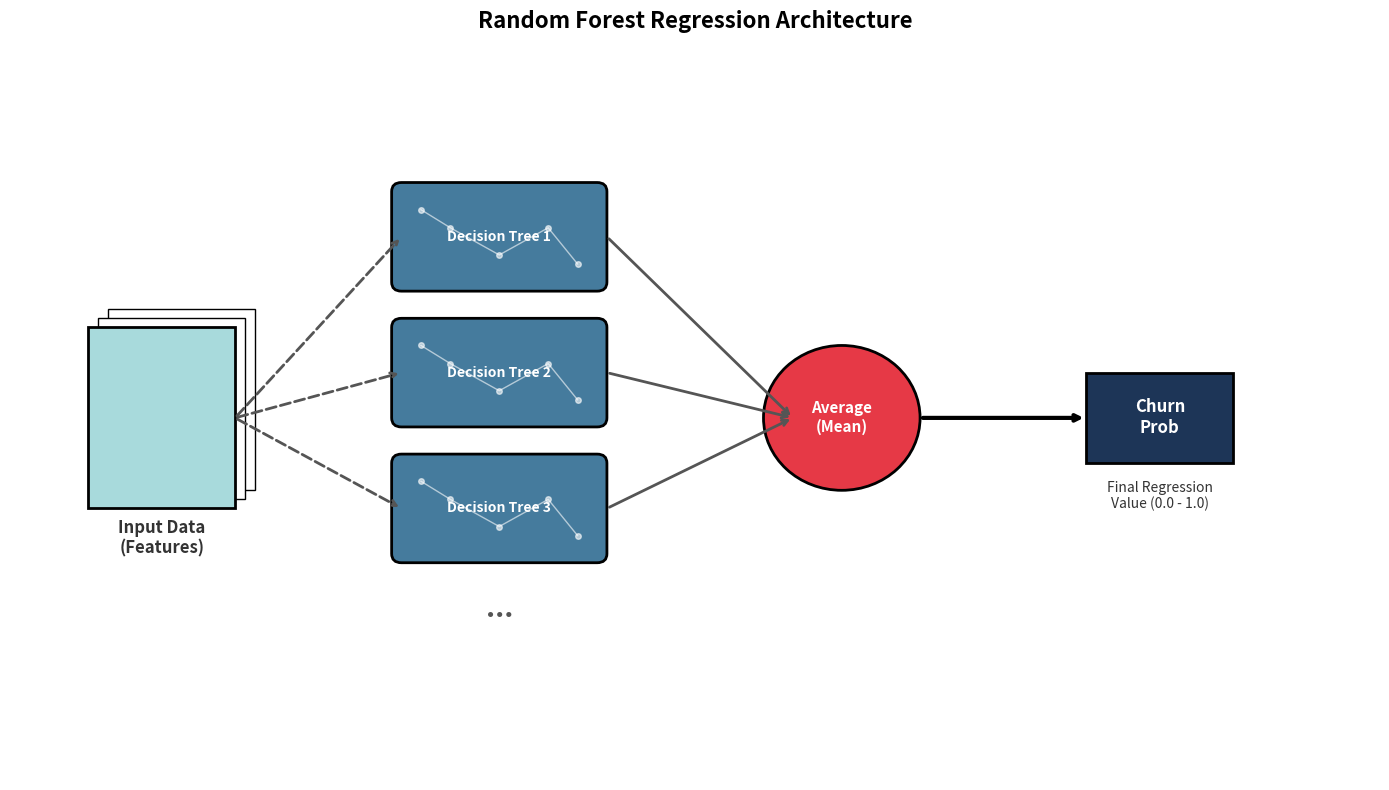

Source code (Python):
import matplotlib.pyplot as plt
import matplotlib.patches as patches

def draw_random_forest_architecture():
    fig, ax = plt.subplots(figsize=(14, 8))
    ax.set_xlim(0, 14)
    ax.set_ylim(0, 8)
    ax.axis('off') 

    data_color = '#a8dadc'    
    tree_color = '#457b9d'    
    avg_color = '#e63946'     
    output_color = '#1d3557'  
    text_color = '#333333'
    
    rect_data_back = patches.Rectangle((1, 3.2), 1.5, 2, linewidth=1, edgecolor='black', facecolor='white', zorder=1)
    rect_data_mid = patches.Rectangle((0.9, 3.1), 1.5, 2, linewidth=1, edgecolor='black', facecolor='white', zorder=2)
    rect_data_front = patches.Rectangle((0.8, 3.0), 1.5, 2, linewidth=2, edgecolor='black', facecolor=data_color, zorder=3)
    
    ax.add_patch(rect_data_back)
    ax.add_patch(rect_data_mid)
    ax.add_patch(rect_data_front)
    
    ax.text(1.55, 2.5, "Input Data\n(Features)", ha='center', fontsize=12, fontweight='bold', color=text_color)

    tree_positions = [5.5, 4.0, 2.5] 
    
    for i, y_pos in enumerate(tree_positions):
        
        ax.annotate("", xy=(4, y_pos + 0.5), xytext=(2.3, 4.0),
                    arrowprops=dict(arrowstyle="->", color="#555", lw=2, ls="--"))
        
        rect_tree = patches.FancyBboxPatch((4, y_pos), 2, 1, boxstyle="round,pad=0.1", 
                                           linewidth=2, edgecolor='black', facecolor=tree_color)
        ax.add_patch(rect_tree)
        
        ax.text(5, y_pos + 0.5, f"Decision Tree {i+1}", ha='center', va='center', 
                color='white', fontweight='bold', fontsize=10)
        
        ax.plot([4.2, 4.5, 5.0, 5.5, 5.8], [y_pos+0.8, y_pos+0.6, y_pos+0.3, y_pos+0.6, y_pos+0.2], 
                marker='o', markersize=4, color='white', linestyle='-', lw=1, alpha=0.6)

    ax.text(5, 1.8, "...", ha='center', fontsize=20, fontweight='bold', color='#555')
    
    for y_pos in tree_positions:
        ax.annotate("", xy=(8, 4.0), xytext=(6.1, y_pos + 0.5),
                    arrowprops=dict(arrowstyle="->", color="#555", lw=2))

    circle_avg = patches.Circle((8.5, 4.0), 0.8, linewidth=2, edgecolor='black', facecolor=avg_color)
    ax.add_patch(circle_avg)
    ax.text(8.5, 4.0, "Average\n(Mean)", ha='center', va='center', 
            color='white', fontweight='bold', fontsize=11)
    
    ax.annotate("", xy=(11, 4.0), xytext=(9.3, 4.0),
                arrowprops=dict(arrowstyle="->", color="black", lw=3))
    
    rect_output = patches.Rectangle((11, 3.5), 1.5, 1, linewidth=2, edgecolor='black', facecolor=output_color)
    ax.add_patch(rect_output)
    
    ax.text(11.75, 4.0, "Churn\nProb", ha='center', va='center', 
            color='white', fontweight='bold', fontsize=12)
            
    ax.text(11.75, 3.0, "Final Regression\nValue (0.0 - 1.0)", ha='center', fontsize=10, color=text_color)

    plt.title("Random Forest Regression Architecture", fontsize=16, fontweight='bold', pad=20)
    plt.tight_layout()
    plt.show()

draw_random_forest_architecture()